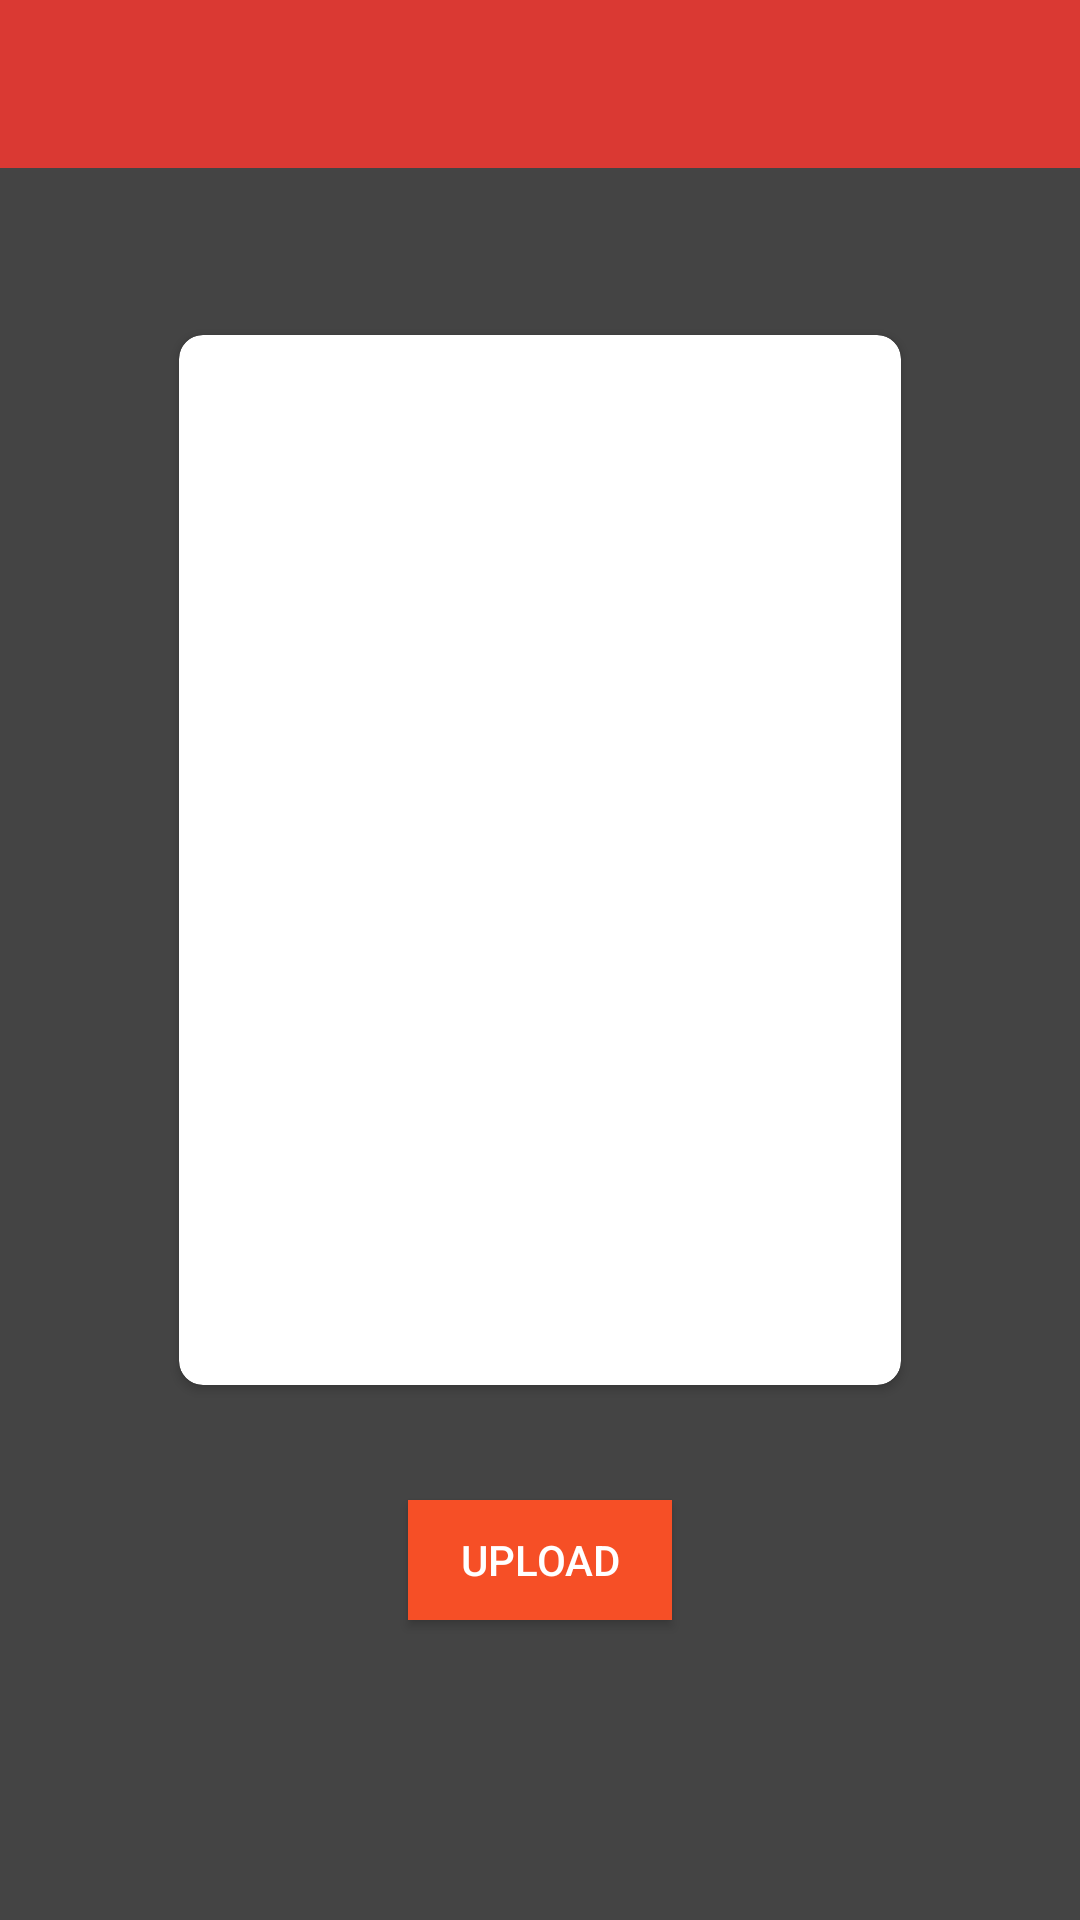

Layout XML and referenced resources for this Android screen:
<!-- AndroidManifest.xml: application theme AppTheme -->
<!-- res/layout/fragment_upload_image.xml -->
<?xml version="1.0" encoding="utf-8"?>
<RelativeLayout xmlns:android="http://schemas.android.com/apk/res/android"
    xmlns:app="http://schemas.android.com/apk/res-auto"
    xmlns:tools="http://schemas.android.com/tools"
    android:layout_width="match_parent"
    android:layout_height="match_parent"
    android:background="@color/background">

    <androidx.appcompat.widget.Toolbar
        android:id="@+id/toolbar"
        android:layout_width="match_parent"
        android:layout_height="wrap_content"
        android:background="@color/colorPrimary"
        app:contentInsetStartWithNavigation="0dp"
        app:elevation="0dp"
        app:theme="@style/ToolbarProfileTheme"
        tools:ignore="MissingConstraints,MissingPrefix" />

    <androidx.cardview.widget.CardView
        android:layout_below="@+id/toolbar"
        android:layout_width="250dp"
        android:layout_marginTop="50dp"
        android:layout_centerInParent="true"
        android:layout_height="wrap_content"
        android:layout_marginEnd="5dp"
        app:cardCornerRadius="8dp"
        app:cardUseCompatPadding="true">
        <ImageView
            android:id="@+id/ic_image"
            android:layout_width="250dp"
            android:layout_height="350dp"
            android:scaleType="centerCrop"
            android:contentDescription="@null" />

    </androidx.cardview.widget.CardView>

    <ProgressBar
        android:id="@+id/profile_progressbar"
        style="@android:style/Widget.Holo.Light.ProgressBar.Horizontal"
        android:layout_width="match_parent"
        android:layout_height="4dp"
        android:layout_marginTop="8dp"
        android:max="100"
        android:progress="0"
        android:visibility="gone"
        android:layout_alignParentBottom="true"
        android:layout_marginBottom="175dp"
        android:layout_marginStart="20dp"
        android:layout_marginEnd="20dp"
        android:layout_centerInParent="true"
        android:progressDrawable="@drawable/profile_progress"
        tools:progress="0" />

    <Button
        android:id="@+id/upload"
        android:layout_alignParentBottom="true"
        android:layout_centerInParent="true"
        android:layout_marginBottom="100dp"
        android:text="@string/text_upload"
        android:paddingStart="10dp"
        android:paddingEnd="10dp"
        android:textColor="@android:color/white"
        android:background="@color/colorAccent"
        android:layout_width="wrap_content"
        android:layout_height="40dp"/>

</RelativeLayout>
<!-- resources referenced by this layout -->
<resources>
  <color name="background">#FF444444</color>
  <color name="colorAccent">#f64f26</color>
  <color name="colorPrimary">#da3933</color>
  <!-- drawable profile_progress (drawable-v24) -->
  <?xml version="1.0" encoding="utf-8"?>
  <layer-list xmlns:android="http://schemas.android.com/apk/res/android">
      <item android:id="@android:id/background">
          <shape>
              <corners android:radius="5dp" />
              <solid android:color="@color/progress_color" />
          </shape>
      </item>
  
      <item android:id="@android:id/progress">
          <clip>
              <shape>
                  <corners android:radius="5dp" />
                  <solid android:color="@color/colorPrimaryDark" />
              </shape>
          </clip>
      </item>
  
  </layer-list>
  <string name="text_upload">Upload</string>
  <style name="ToolbarProfileTheme" parent="@style/ThemeOverlay.AppCompat.ActionBar">
          
          <item name="colorControlNormal">@android:color/white</item>
      </style>
  <style name="AppTheme" parent="Theme.AppCompat.Light.NoActionBar">
          
          <item name="colorPrimary">@color/colorPrimary</item>
          <item name="colorPrimaryDark">@color/colorPrimaryDark</item>
          <item name="colorAccent">@color/colorAccent</item>
      </style>
  <color name="progress_color">#5e5e5e</color>
  <color name="colorPrimaryDark">#b5342f</color>
</resources>
